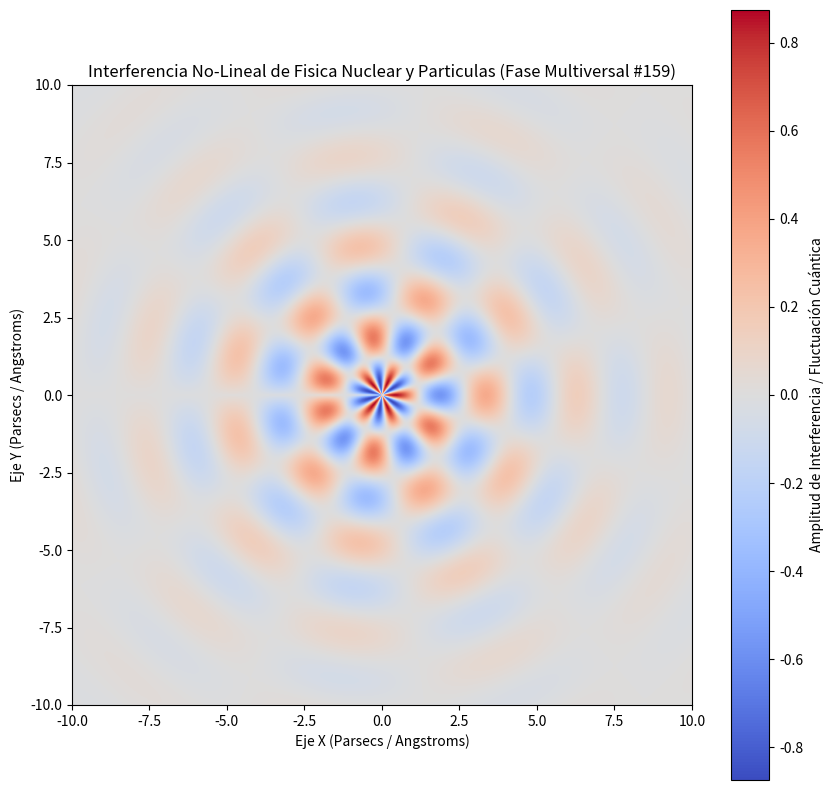

Write Python code to recreate this figure.
%matplotlib inline
# Simulación Multiversal: Fisica Nuclear y Particulas - Variante 159
import numpy as np
import matplotlib.pyplot as plt

# Parámetros Físicos No-Lineales
omega_1 = 2.131
omega_2 = 5.478
lambda_decay = 0.305
phase_shift = 0.56

x = np.linspace(-10, 10, 800)
y = np.linspace(-10, 10, 800)
X, Y = np.meshgrid(x, y)

# Dinámica de Fluidos / Campos Tensor-Escalares (Fase Multiversal)
R = np.sqrt(X**2 + Y**2) + 1e-5
Z = (np.sin(omega_1 * R + phase_shift) * np.cos(omega_2 * np.arctan2(Y, X))) * np.exp(-lambda_decay * R)

plt.figure(figsize=(10, 10))
plt.imshow(Z, cmap='coolwarm', extent=[-10, 10, -10, 10], origin='lower')
plt.colorbar(label='Amplitud de Interferencia / Fluctuación Cuántica')
plt.title(r'Interferencia No-Lineal de Fisica Nuclear y Particulas (Fase Multiversal #159)')
plt.xlabel('Eje X (Parsecs / Angstroms)')
plt.ylabel('Eje Y (Parsecs / Angstroms)')
plt.show()
